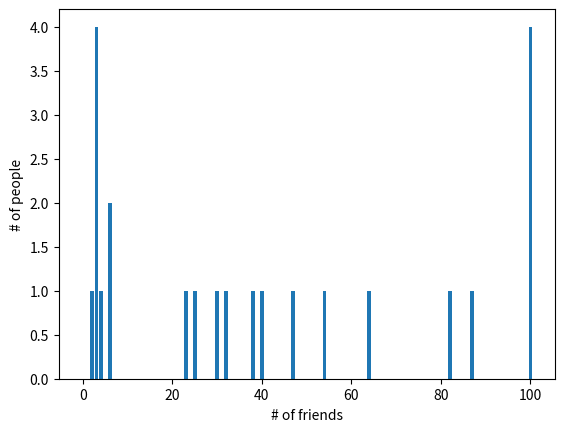

Generate this figure with matplotlib:
from collections import Counter
import matplotlib.pyplot as plt

num_friends = [100,40,30,54,25,3,100,100,100,3,3,4,64,23,6,3,2,32,6,87,47,38,82]
friend_count = Counter(num_friends)


def mean(x: list) -> float:
    return sum(x) / len(x)


def median(x: list) -> int:
    sort = sorted(x)
    return sort[len(x)//2]


def variance(x: list) -> float:
    pass


print(friend_count)

plt_x = range(101)
plt_y = [friend_count[i] for i in plt_x]


max_friends = max(num_friends)
min_friends = min(num_friends)

print("mean : ", mean(num_friends))
print("median", median(num_friends))

plt.bar(plt_x, plt_y)
plt.xlabel("# of friends")
plt.ylabel("# of people")
plt.show()